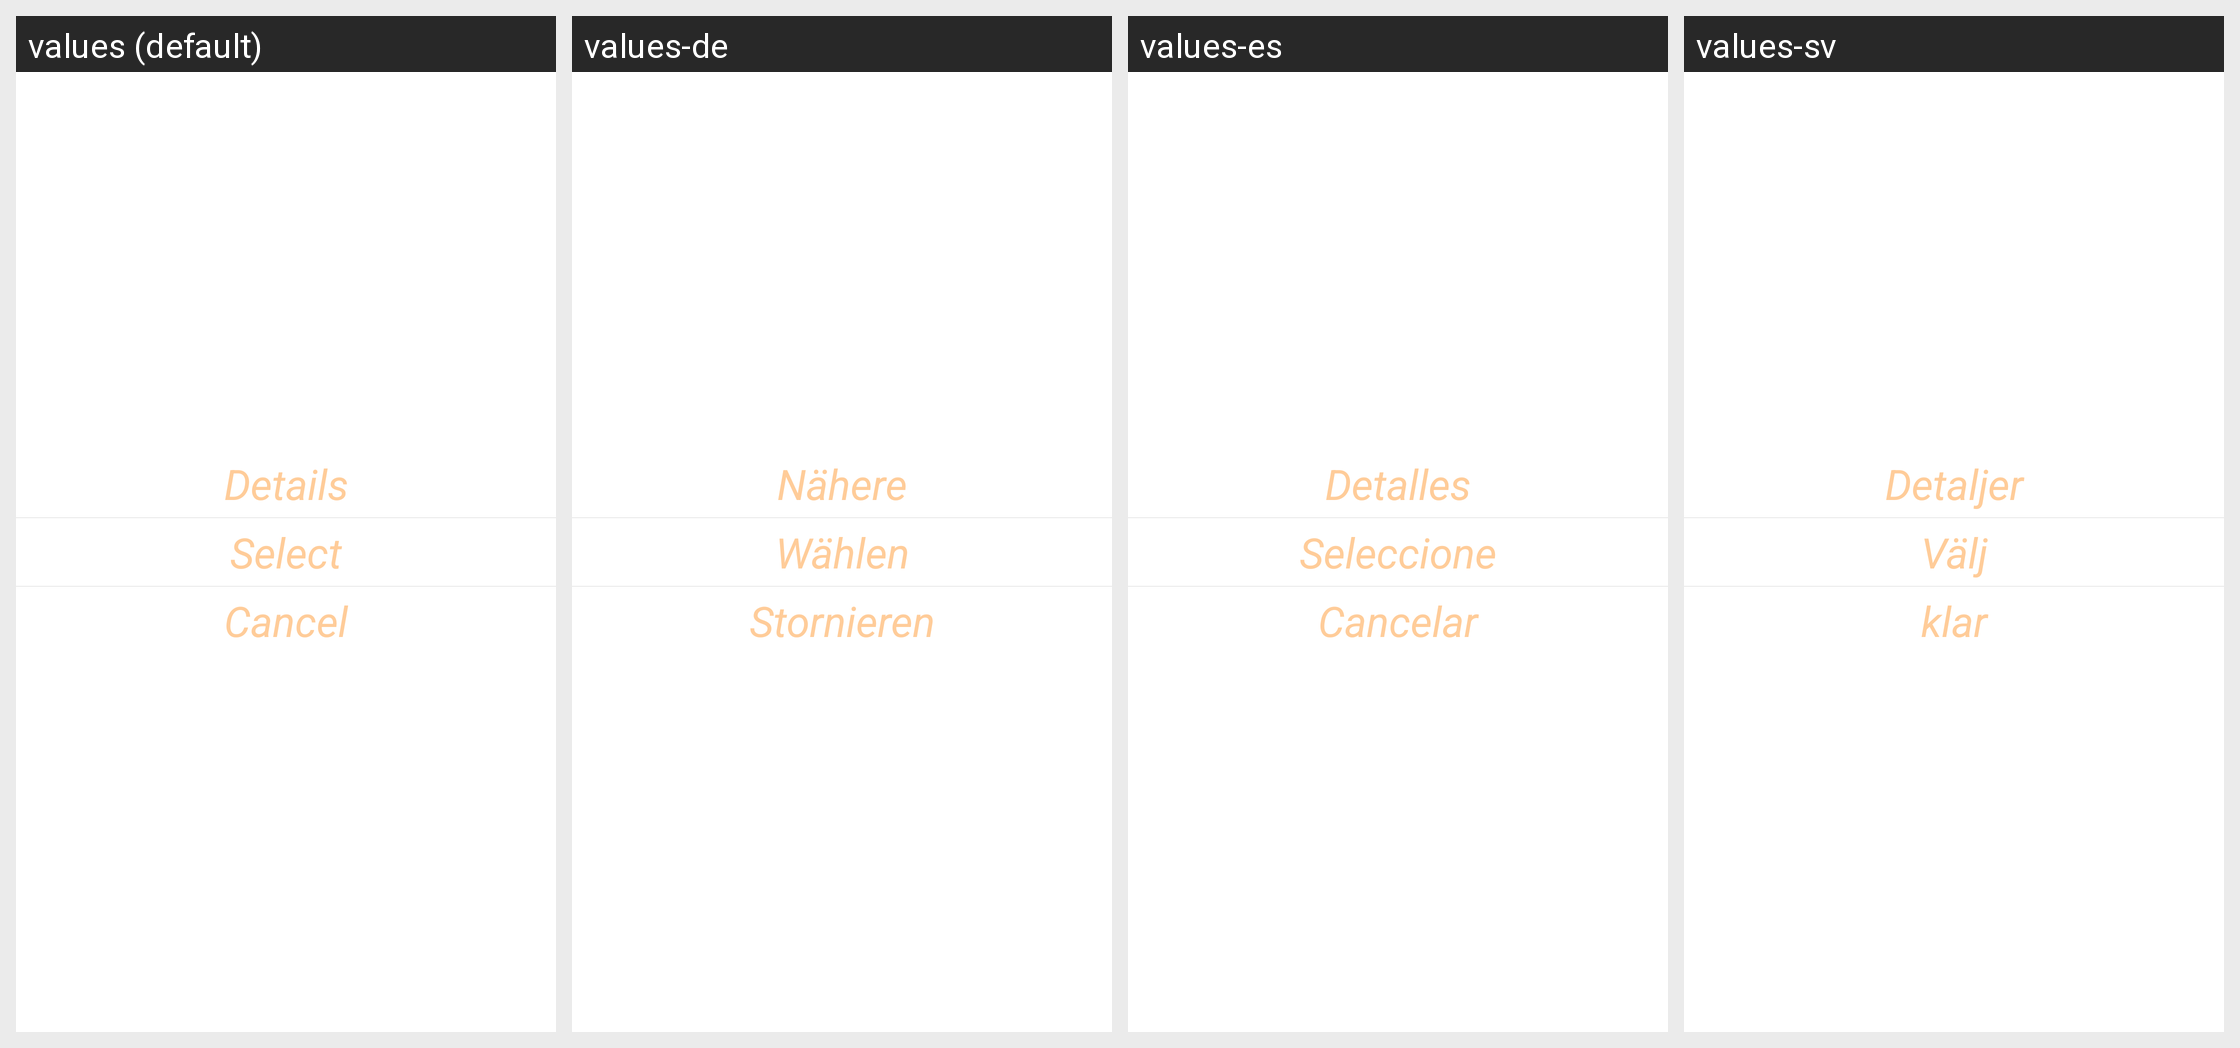

Translations of the strings shown on this Android screen, per locale in the grid:
Android screen res/layout/menu_track.xml rendered under 4 locales, left to right: values (default), values-de, values-es, values-sv. Device: Nexus 5 (rendered at 1080×1920; each locale shown at half size, 540×960, under a caption strip naming it); theme AppTheme.
Other locales in the repository, not shown: values-ar, values-el, values-en, values-fr, values-pt, values-ru, values-zh.
Strings drawn on this screen, with the default value and each locale's value (text and hints the layout hard-codes, and strings that could not be matched under every locale, appear in the picture but are not listed):

details
  values: Details
  values-de: Nähere
  values-es: Detalles
  values-sv: Detaljer

selectTrack
  values: Select
  values-de: Wählen
  values-es: Seleccione
  values-sv: Välj

erase
  values: Cancel
  values-de: Stornieren
  values-es: Cancelar
  values-sv: klar
